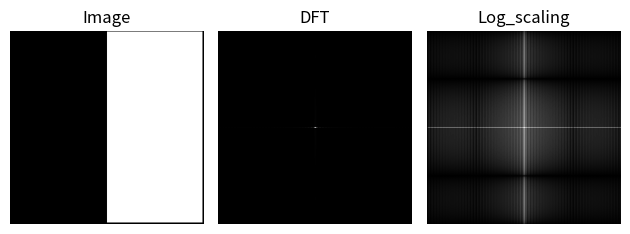

Python code for this plot:
import numpy as np
import matplotlib.pyplot as plt

# Define the edge position
edge_position = 128

# Create the image with a single edge and black border
a = np.hstack([np.zeros((256, 128)), np.ones((256, 128))])

# Add a black border around the image
border_width = 2
a[:border_width, :] = 0
a[-border_width:, :] = 0
a[:, :border_width] = 0
a[:, -border_width:] = 0

# Compute the 2D Fourier Transform of the image
dft = np.fft.fftshift(np.fft.fft2(a))

# Display the image and its DFT
plt.subplot(1, 3, 1)
plt.imshow(a, cmap='gray')
plt.title('Image')
plt.axis('off')

plt.subplot(1, 3, 2)
plt.imshow(np.abs(dft), cmap='gray')
plt.title('DFT')
plt.axis('off')

plt.subplot(1, 3, 3)
plt.imshow(np.log(1+abs(dft)), cmap='gray')
plt.title('Log_scaling')
plt.axis('off')

plt.tight_layout()
plt.show()
